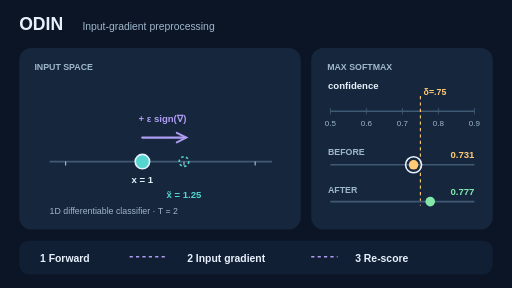
t = 0.00 s
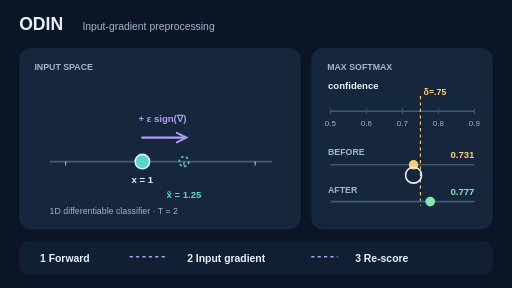
t = 1.69 s
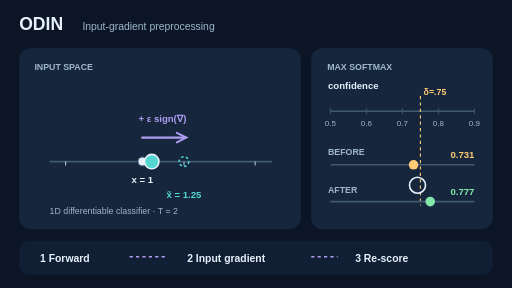
t = 3.34 s
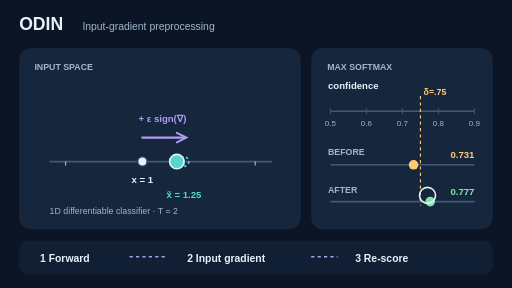
t = 4.99 s
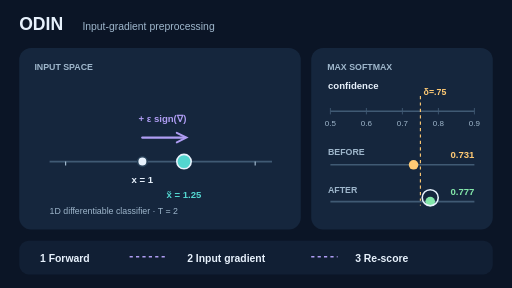
t = 6.64 s
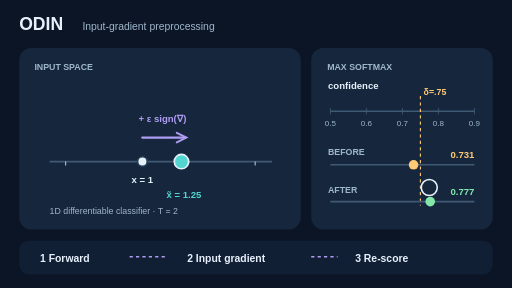
t = 8.29 s

The animated SVG that drew these frames (rendered in a browser with its animation timeline set to each time). Animation: 3 SMIL elements (animate=3); frames cover the first 8.29 s, repeats indefinitely.

<svg xmlns="http://www.w3.org/2000/svg" width="640" height="360" viewBox="0 0 640 360" role="img" aria-labelledby="t d"><title id="t">ODIN input-gradient perturbation and softmax confidence</title><desc id="d">A one-dimensional analytic example shifts x from 1 to 1.25 using a score-increasing input gradient at T=2. The maximum softmax confidence rises from 0.731 to 0.777 and crosses a schematic threshold 0.75; this is not measured OOD performance.</desc><rect width="640" height="360" fill="#0b1526"/><g font-family="Arial,Helvetica,sans-serif"><text x="24" y="37" fill="#e7f1fc" font-size="22" font-weight="750" text-anchor="start" >ODIN</text><text x="103" y="37" fill="#9fb7cc" font-size="13" font-weight="500" text-anchor="start" >Input-gradient preprocessing</text><rect x="24" y="60" width="352" height="227" rx="15" fill="#15263d" /><rect x="389" y="60" width="227" height="227" rx="15" fill="#15263d" /><text x="43" y="88" fill="#9fb7cc" font-size="11" font-weight="700" text-anchor="start" >INPUT SPACE</text><text x="409" y="88" fill="#9fb7cc" font-size="11" font-weight="700" text-anchor="start" >MAX SOFTMAX</text><line x1="62" y1="202" x2="340" y2="202" stroke="#405a74" stroke-width="2" /><line x1="82" y1="202" x2="82" y2="207" stroke="#9fb7cc" stroke-width="1.5" /><line x1="178" y1="202" x2="178" y2="207" stroke="#9fb7cc" stroke-width="1.5" /><line x1="230" y1="202" x2="230" y2="207" stroke="#9fb7cc" stroke-width="1.5" /><line x1="319" y1="202" x2="319" y2="207" stroke="#9fb7cc" stroke-width="1.5" /><text x="178" y="229" fill="#e7f1fc" font-size="12" font-weight="600" text-anchor="middle" >x = 1</text><text x="230" y="248" fill="#53d6d0" font-size="12" font-weight="600" text-anchor="middle" >x̃ = 1.25</text><text x="62" y="268" fill="#9fb7cc" font-size="11" font-weight="500" text-anchor="start" >1D differentiable classifier · T = 2</text><line x1="178" y1="172" x2="230" y2="172" stroke="#af9df3" stroke-width="3" stroke-linecap="round"/><path d="M221 166 L233 172 L221 178" stroke="#af9df3" stroke-width="2.5" fill="none" stroke-linecap="round"/><text x="203" y="153" fill="#af9df3" font-size="12" font-weight="650" text-anchor="middle" >+ ε sign(∇)</text><circle cx="178" cy="202" r="6" fill="#e7f1fc" stroke="#263f57" stroke-width="2"/><circle cx="230" cy="202" r="6" fill="none" stroke="#53d6d0" stroke-dasharray="3 3" stroke-width="2"/><circle cx="178" cy="202" r="9" fill="#53d6d0" stroke="#e7f1fc" stroke-width="2"><animate attributeName="cx" values="178.000;178.000;178.000;178.000;178.000;178.000;178.000;178.000;178.000;178.000;178.000;178.000;178.000;178.000;178.000;178.084;178.584;179.500;180.796;182.433;184.376;186.587;189.028;191.662;194.453;197.363;200.354;203.391;206.434;209.448;212.395;215.238;217.939;220.462;222.770;224.824;226.588;228.025;229.097;229.768;230.000;230.000;230.000;230.000;230.000;230.000;230.000;230.000;230.000;230.000;230.000;230.000;230.000;229.676;228.745;227.269;225.311;222.931;220.192;217.156;213.885;210.440;206.884;203.278;199.684;196.165;192.783;189.598;186.673;184.071;181.852;180.079;178.814;178.118;178.000;178.000;178.000;178.000;178.000;178.000;178.000" dur="12s" repeatCount="indefinite" calcMode="linear" keyTimes="0.0000;0.0125;0.0250;0.0375;0.0500;0.0625;0.0750;0.0875;0.1000;0.1125;0.1250;0.1375;0.1500;0.1625;0.1750;0.1875;0.2000;0.2125;0.2250;0.2375;0.2500;0.2625;0.2750;0.2875;0.3000;0.3125;0.3250;0.3375;0.3500;0.3625;0.3750;0.3875;0.4000;0.4125;0.4250;0.4375;0.4500;0.4625;0.4750;0.4875;0.5000;0.5125;0.5250;0.5375;0.5500;0.5625;0.5750;0.5875;0.6000;0.6125;0.6250;0.6375;0.6500;0.6625;0.6750;0.6875;0.7000;0.7125;0.7250;0.7375;0.7500;0.7625;0.7750;0.7875;0.8000;0.8125;0.8250;0.8375;0.8500;0.8625;0.8750;0.8875;0.9000;0.9125;0.9250;0.9375;0.9500;0.9625;0.9750;0.9875;1.0000"/></circle><text x="410" y="111" fill="#e7f1fc" font-size="12" font-weight="600" text-anchor="start" >confidence</text><line x1="413" y1="139" x2="593" y2="139" stroke="#405a74" stroke-width="2" /><line x1="413.0" y1="135" x2="413.0" y2="143" stroke="#405a74" stroke-width="1.1" /><text x="413" y="158" fill="#9fb7cc" font-size="10" font-weight="500" text-anchor="middle" >0.5</text><line x1="458.0" y1="135" x2="458.0" y2="143" stroke="#405a74" stroke-width="1.1" /><text x="458" y="158" fill="#9fb7cc" font-size="10" font-weight="500" text-anchor="middle" >0.6</text><line x1="503.0" y1="135" x2="503.0" y2="143" stroke="#405a74" stroke-width="1.1" /><text x="503" y="158" fill="#9fb7cc" font-size="10" font-weight="500" text-anchor="middle" >0.7</text><line x1="548.0" y1="135" x2="548.0" y2="143" stroke="#405a74" stroke-width="1.1" /><text x="548" y="158" fill="#9fb7cc" font-size="10" font-weight="500" text-anchor="middle" >0.8</text><line x1="593.0" y1="135" x2="593.0" y2="143" stroke="#405a74" stroke-width="1.1" /><text x="593" y="158" fill="#9fb7cc" font-size="10" font-weight="500" text-anchor="middle" >0.9</text><line x1="525.5" y1="120" x2="525.5" y2="257" stroke="#ffca74" stroke-width="1.4" stroke-dasharray="4 4"/><text x="529.5" y="119" fill="#ffca74" font-size="11" font-weight="600" text-anchor="start" >δ=.75</text><text x="410" y="194" fill="#9fb7cc" font-size="11" font-weight="700" text-anchor="start" >BEFORE</text><text x="410" y="241" fill="#9fb7cc" font-size="11" font-weight="700" text-anchor="start" >AFTER</text><line x1="413" y1="206" x2="593" y2="206" stroke="#405a74" stroke-width="2" /><line x1="413" y1="252" x2="593" y2="252" stroke="#405a74" stroke-width="2" /><circle cx="516.98" cy="206" r="6" fill="#ffca74" /><text x="593" y="197" fill="#ffca74" font-size="12" font-weight="700" text-anchor="end" >0.731</text><circle cx="537.78" cy="252" r="6" fill="#83e7aa" /><text x="593" y="244" fill="#83e7aa" font-size="12" font-weight="700" text-anchor="end" >0.777</text><circle cx="516.976" cy="206" r="10" fill="none" stroke="#e7f1fc" stroke-width="2"><animate attributeName="cx" values="516.976;516.976;516.976;516.976;516.976;516.976;516.976;516.976;516.976;516.976;516.976;516.976;516.976;516.976;516.976;517.012;517.225;517.613;518.162;518.853;519.669;520.594;521.609;522.699;523.846;525.033;526.246;527.468;528.683;529.878;531.037;532.148;533.196;534.168;535.051;535.833;536.501;537.043;537.447;537.698;537.785;537.785;537.785;537.785;537.785;537.785;537.785;537.785;537.785;537.785;537.785;537.785;537.785;537.664;537.314;536.759;536.018;535.113;534.064;532.893;531.620;530.269;528.862;527.422;525.975;524.546;523.160;521.846;520.630;519.541;518.608;517.859;517.322;517.027;516.976;516.976;516.976;516.976;516.976;516.976;516.976" dur="12s" repeatCount="indefinite" calcMode="linear" keyTimes="0.0000;0.0125;0.0250;0.0375;0.0500;0.0625;0.0750;0.0875;0.1000;0.1125;0.1250;0.1375;0.1500;0.1625;0.1750;0.1875;0.2000;0.2125;0.2250;0.2375;0.2500;0.2625;0.2750;0.2875;0.3000;0.3125;0.3250;0.3375;0.3500;0.3625;0.3750;0.3875;0.4000;0.4125;0.4250;0.4375;0.4500;0.4625;0.4750;0.4875;0.5000;0.5125;0.5250;0.5375;0.5500;0.5625;0.5750;0.5875;0.6000;0.6125;0.6250;0.6375;0.6500;0.6625;0.6750;0.6875;0.7000;0.7125;0.7250;0.7375;0.7500;0.7625;0.7750;0.7875;0.8000;0.8125;0.8250;0.8375;0.8500;0.8625;0.8750;0.8875;0.9000;0.9125;0.9250;0.9375;0.9500;0.9625;0.9750;0.9875;1.0000"/><animate attributeName="cy" values="206;252;206" dur="12s" repeatCount="indefinite" calcMode="linear" keyTimes="0;.5;1"/></circle><rect x="24" y="301" width="592" height="42" rx="12" fill="#111f34" /><text x="50" y="327" fill="#e7f1fc" font-size="13" font-weight="650" text-anchor="start" >1  Forward</text><text x="234" y="327" fill="#e7f1fc" font-size="13" font-weight="650" text-anchor="start" >2  Input gradient</text><text x="444" y="327" fill="#e7f1fc" font-size="13" font-weight="650" text-anchor="start" >3  Re-score</text><line x1="162" y1="321" x2="207" y2="321" stroke="#af9df3" stroke-width="2" stroke-dasharray="4 4"/><line x1="389" y1="321" x2="422" y2="321" stroke="#af9df3" stroke-width="2" stroke-dasharray="4 4"/></g></svg>
